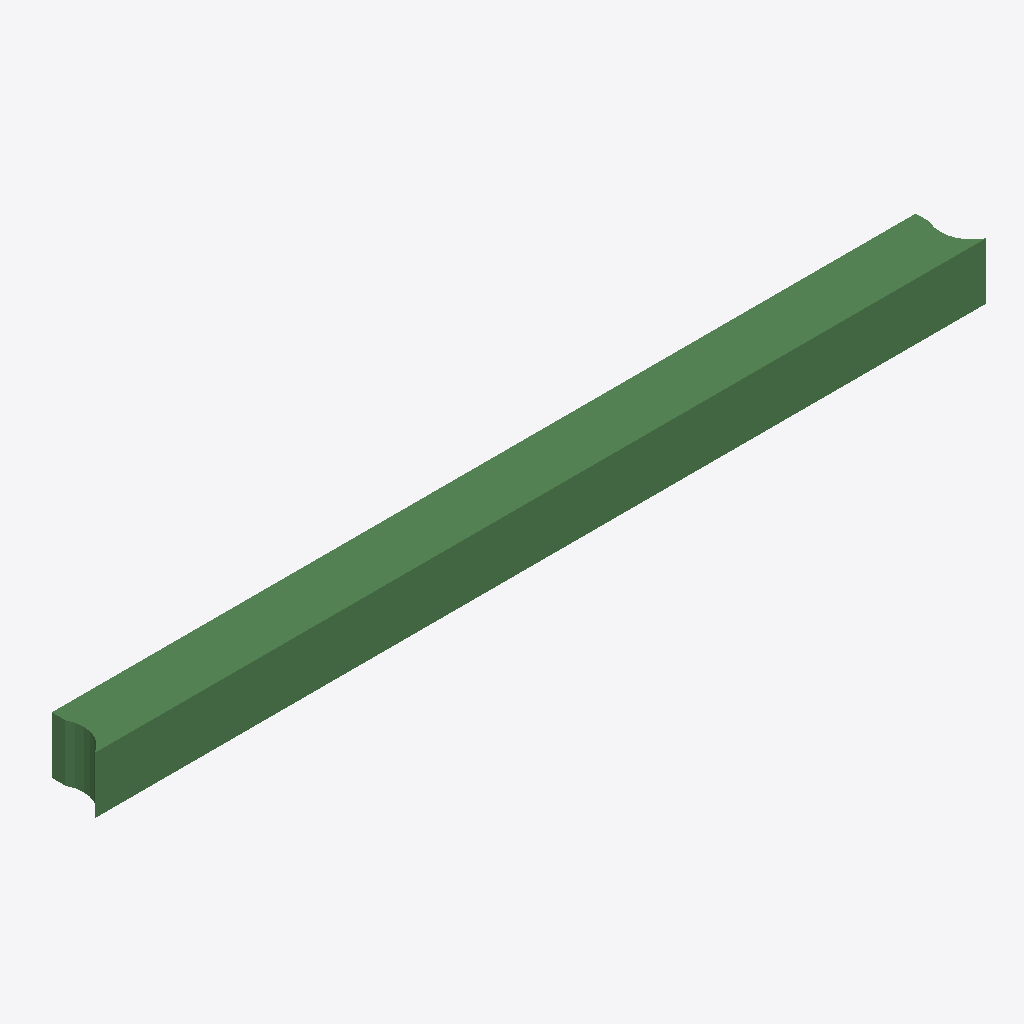
Isometric view of an IFC building model (IFC-SPF (STEP), schema IFC2X3, length unit metre), seen from the south-west, elements coloured by IFC class: 1 beam (green).
Extent 6296.2 m × 400.0 m × 400.0 m (x, y, z). Storeys (1): Default Building Storey at 0.00 m. Elements (1): 1 IfcBeam.

HEADER;
FILE_DESCRIPTION(('ViewDefinition [CoordinationView]'),'2;1');
FILE_NAME('/Users/macbook/Desktop/BIM/data/rst_advanced/IfcBeam331.ifc','2018-08-31T00:08:18-0400',('Unknown Author','info@ifctoolsproject.com'),('Unknown Organization'),'IFC Tools Project - IFC2x3 Java Toolbox','IFC2x3 Java Toolbox 2.0','Unknown Authorizer');
FILE_SCHEMA(('IFC2X3'));
ENDSEC;
DATA;
#143=IFCPROJECT('1scNx8XRPC6wwAj19jEw3a',#135,'Default Project','Description of Default Project',$,$,$,(#138),#142);
#145=IFCBUILDING('3KKAqMmDTD8g1L5kAfYaXY',#135,'Default Building','Description',$,#144,$,$,.ELEMENT.,$,$,$);
#146=IFCBUILDINGSTOREY('0NeiZRAJ94Oxh_Mow5n1o0',#135,'Default Building Storey','Description',$,#144,$,$,.ELEMENT.,$);
#1=IFCBEAM('2UD3D7uxP8kecbbBCRtz2B',#2,'M_Concrete-Rectangular Beam:400 x 800mm:152077',$,'M_Concrete-Rectangular Beam:400 x 800mm:69975',#3,#4,'152077');
ENDSEC;
